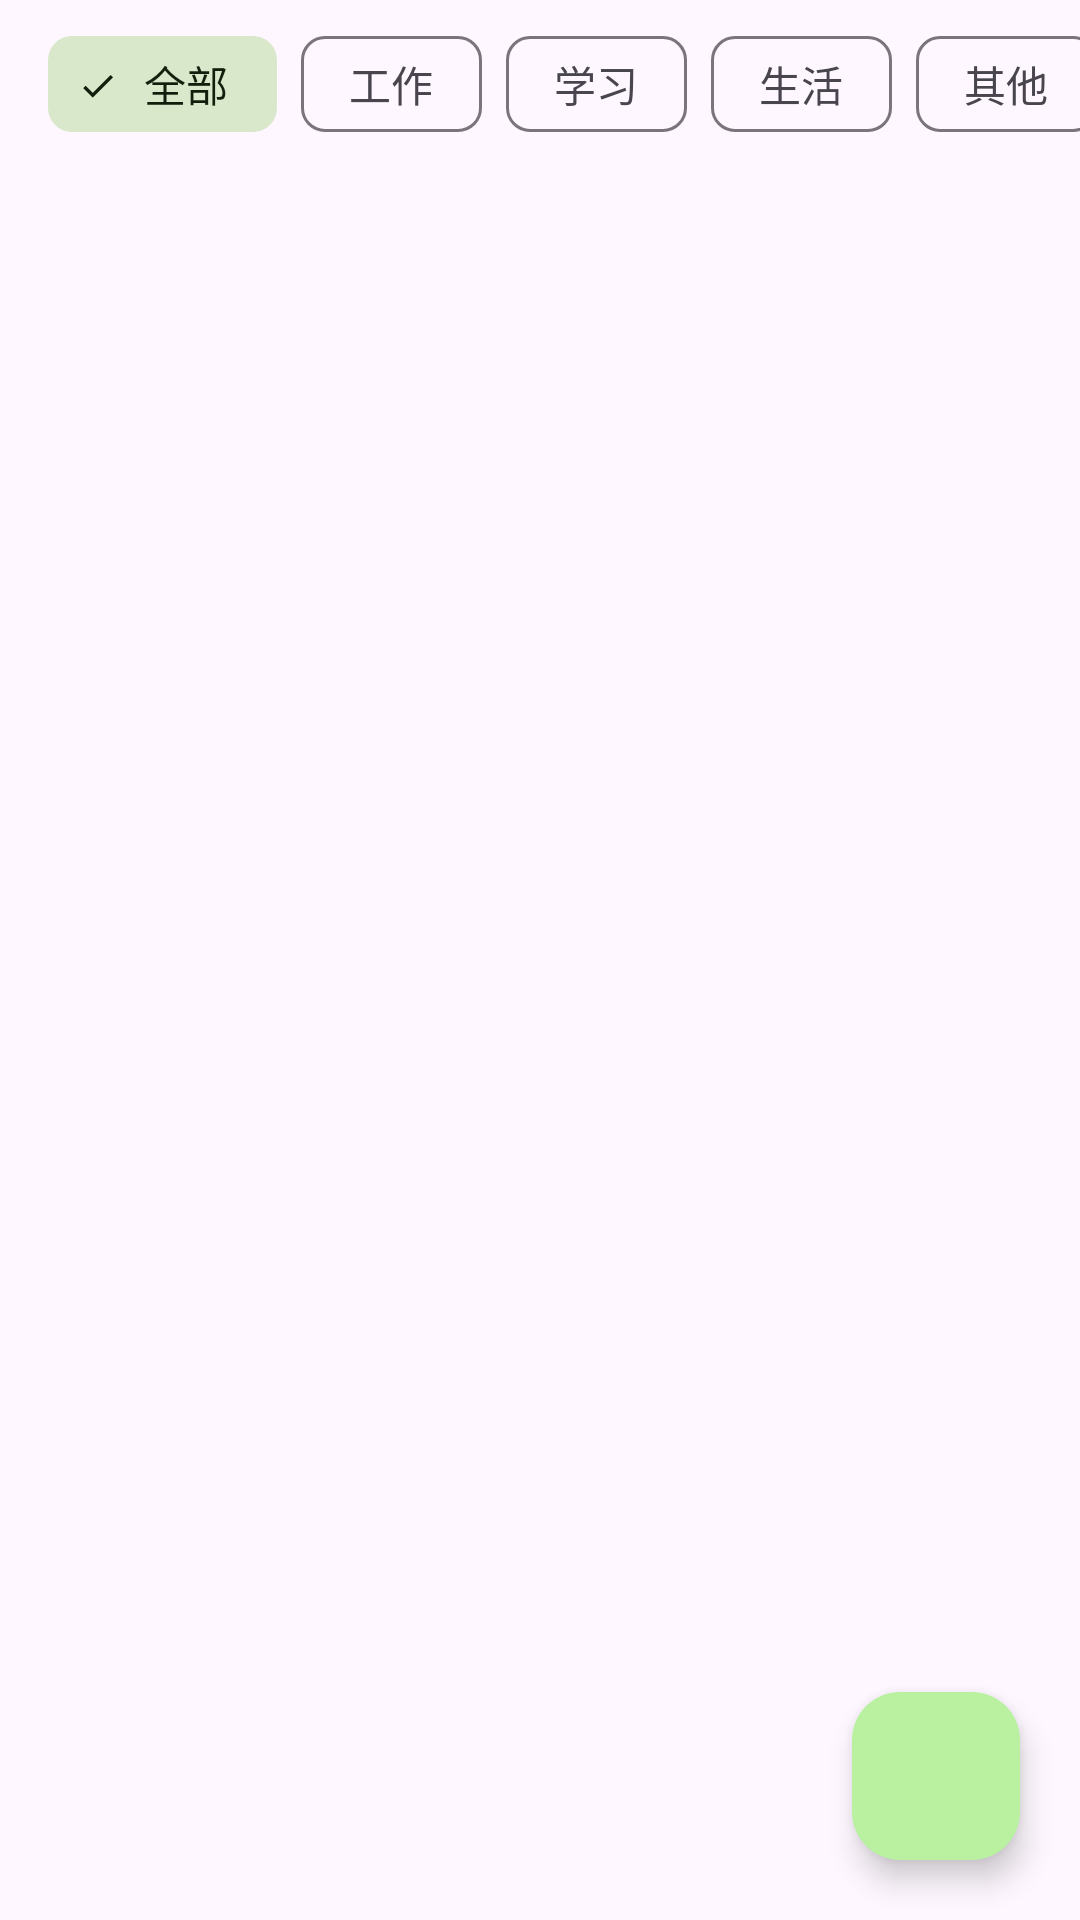

Reconstruct the res/layout file that produces this screen, plus the resources it refers to.
<!-- AndroidManifest.xml: application theme Theme.MinimalTodo -->
<!-- res/layout/fragment_task_list.xml -->
<?xml version="1.0" encoding="utf-8"?>
<androidx.coordinatorlayout.widget.CoordinatorLayout xmlns:android="http://schemas.android.com/apk/res/android"
    xmlns:app="http://schemas.android.com/apk/res-auto"
    android:layout_width="match_parent"
    android:layout_height="match_parent">

    <LinearLayout
        android:layout_width="match_parent"
        android:layout_height="match_parent"
        android:orientation="vertical">

        <HorizontalScrollView
            android:layout_width="match_parent"
            android:layout_height="wrap_content"
            android:scrollbars="none">

            <com.google.android.material.chip.ChipGroup
                android:id="@+id/chip_group"
                android:layout_width="wrap_content"
                android:layout_height="wrap_content"
                android:paddingStart="16dp"
                android:paddingTop="4dp"
                android:paddingEnd="16dp"
                android:paddingBottom="8dp"
                app:chipSpacingHorizontal="8dp"
                app:selectionRequired="true"
                app:singleLine="true"
                app:singleSelection="true">

                <com.google.android.material.chip.Chip
                    android:id="@+id/chip_all"
                    style="@style/Widget.Material3.Chip.Filter"
                    android:layout_width="wrap_content"
                    android:layout_height="wrap_content"
                    android:checked="true"
                    android:text="@string/category_all" />

                <com.google.android.material.chip.Chip
                    android:id="@+id/chip_work"
                    style="@style/Widget.Material3.Chip.Filter"
                    android:layout_width="wrap_content"
                    android:layout_height="wrap_content"
                    android:text="@string/category_work" />

                <com.google.android.material.chip.Chip
                    android:id="@+id/chip_study"
                    style="@style/Widget.Material3.Chip.Filter"
                    android:layout_width="wrap_content"
                    android:layout_height="wrap_content"
                    android:text="@string/category_study" />

                <com.google.android.material.chip.Chip
                    android:id="@+id/chip_life"
                    style="@style/Widget.Material3.Chip.Filter"
                    android:layout_width="wrap_content"
                    android:layout_height="wrap_content"
                    android:text="@string/category_life" />

                <com.google.android.material.chip.Chip
                    android:id="@+id/chip_other"
                    style="@style/Widget.Material3.Chip.Filter"
                    android:layout_width="wrap_content"
                    android:layout_height="wrap_content"
                    android:text="@string/category_other" />
            </com.google.android.material.chip.ChipGroup>
        </HorizontalScrollView>

        <FrameLayout
            android:layout_width="match_parent"
            android:layout_height="0dp"
            android:layout_weight="1">

            <androidx.recyclerview.widget.RecyclerView
                android:id="@+id/recycler_view"
                android:layout_width="match_parent"
                android:layout_height="match_parent"
                android:clipToPadding="false"
                android:paddingStart="16dp"
                android:paddingTop="4dp"
                android:paddingEnd="16dp"
                android:paddingBottom="96dp" />

            <LinearLayout
                android:id="@+id/empty_container"
                android:layout_width="wrap_content"
                android:layout_height="wrap_content"
                android:layout_gravity="center"
                android:gravity="center"
                android:orientation="vertical"
                android:visibility="gone">

                <TextView
                    android:id="@+id/empty_view"
                    android:layout_width="wrap_content"
                    android:layout_height="wrap_content"
                    android:gravity="center"
                    android:text="@string/empty_tasks"
                    android:textAppearance="?attr/textAppearanceBodyLarge"
                    android:textColor="?attr/colorOnSurfaceVariant" />

                <com.google.android.material.button.MaterialButton
                    android:id="@+id/button_empty_add"
                    style="@style/Widget.Material3.Button.TextButton"
                    android:layout_width="wrap_content"
                    android:layout_height="wrap_content"
                    android:layout_marginTop="8dp"
                    android:text="@string/add_task"
                    android:visibility="gone" />
            </LinearLayout>
        </FrameLayout>
    </LinearLayout>

    <com.google.android.material.floatingactionbutton.FloatingActionButton
        android:id="@+id/fab"
        android:layout_width="wrap_content"
        android:layout_height="wrap_content"
        android:layout_gravity="bottom|end"
        android:layout_margin="20dp"
        android:contentDescription="@string/add_task"
        app:srcCompat="@drawable/ic_add" />

</androidx.coordinatorlayout.widget.CoordinatorLayout>
<!-- resources referenced by this layout -->
<resources>
  <string name="add_task">新建任务</string>
  <string name="category_all">全部</string>
  <string name="category_life">生活</string>
  <string name="category_other">其他</string>
  <string name="category_study">学习</string>
  <string name="category_work">工作</string>
  <string name="empty_tasks">暂无任务</string>
  <style name="Theme.MinimalTodo" parent="Theme.Material3.DayNight.NoActionBar">
          <item name="colorPrimary">@color/brand_primary</item>
          <item name="colorOnPrimary">@color/brand_on_primary</item>
          <item name="colorPrimaryContainer">@color/brand_primary_container</item>
          <item name="colorOnPrimaryContainer">@color/brand_on_primary_container</item>
          <item name="colorSecondary">@color/brand_secondary</item>
          <item name="colorOnSecondary">@color/brand_on_secondary</item>
          <item name="colorSecondaryContainer">@color/brand_secondary_container</item>
          <item name="colorOnSecondaryContainer">@color/brand_on_secondary_container</item>
  
          <item name="android:statusBarColor">?attr/colorSurface</item>
          <item name="android:navigationBarColor">?attr/colorSurface</item>
          <item name="android:windowLightStatusBar">true</item>
          <item name="android:windowLightNavigationBar">true</item>
      </style>
  <color name="brand_primary">#386A20</color>
  <color name="brand_on_primary">#FFFFFF</color>
  <color name="brand_primary_container">#B9F1A0</color>
  <color name="brand_on_primary_container">#0C2000</color>
  <color name="brand_secondary">#55624C</color>
  <color name="brand_on_secondary">#FFFFFF</color>
  <color name="brand_secondary_container">#D9E7CB</color>
  <color name="brand_on_secondary_container">#131F0D</color>
</resources>
